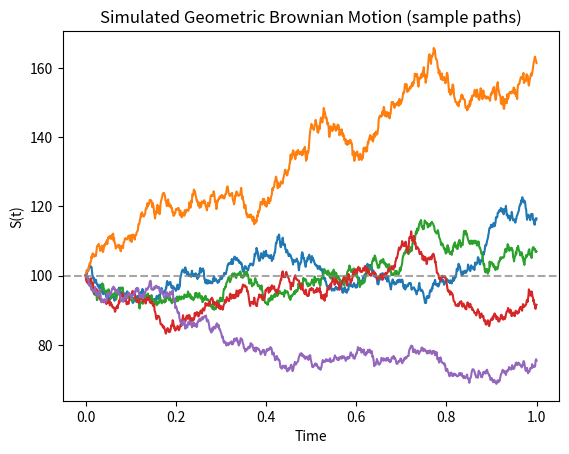
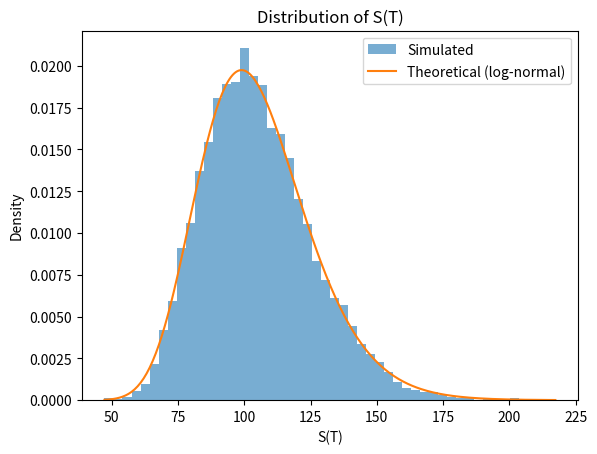

The matplotlib source for these figures, in order:
import numpy as np
import matplotlib.pyplot as plt


def simulate_geometric_brownian_motion(
    S0=100.0,
    mu=0.05,
    sigma=0.2,
    T=1.0,
    N=1000,
    paths=1,
    seed=None,
):
    """
    Simulate geometric Brownian motion (GBM) for asset price S_t.

    The process follows the SDE: dS_t = μ S_t dt + σ S_t dW_t
    with closed-form solution: S_t = S_0 exp((μ - σ²/2)t + σ W_t).

    Parameters
    ----------
    S0 : float
        Initial asset price at t=0
    mu : float
        Drift (expected return per unit time)
    sigma : float
        Volatility (standard deviation of returns per unit time)
    T : float
        Time horizon
    N : int
        Number of time steps
    paths : int
        Number of independent sample paths
    seed : int or None
        Random seed for reproducibility

    Returns
    -------
    t : ndarray
        Time grid of shape (N+1,)
    S : ndarray
        Simulated asset price paths of shape (paths, N+1)
    """

    if seed is not None:
        np.random.seed(seed)

    dt = T / N

    # Brownian increments ~ Normal(0, dt)
    dW = np.sqrt(dt) * np.random.randn(paths, N)

    # Cumulative Brownian motion W_t at each step
    W = np.cumsum(dW, axis=1)
    W = np.hstack((np.zeros((paths, 1)), W))

    # GBM: S_t = S_0 exp((μ - σ²/2)t + σ W_t)
    t = np.linspace(0, T, N + 1)
    drift = (mu - 0.5 * sigma**2) * t
    diffusion = sigma * W
    S = S0 * np.exp(drift + diffusion)

    return t, S


if __name__ == "__main__":

    # Simulation parameters (e.g. stock with 5% drift, 20% vol)
    S0 = 100.0
    mu = 0.05
    sigma = 0.2
    T = 1.0
    N = 1000
    paths = 10000

    t, S = simulate_geometric_brownian_motion(
        S0=S0, mu=mu, sigma=sigma, T=T, N=N, paths=paths, seed=42
    )

    S_T = S[:, -1]
    log_returns = np.log(S_T / S0)

    # Theoretical moments for GBM at T
    E_ST = S0 * np.exp(mu * T)
    Var_ST = S0**2 * np.exp(2 * mu * T) * (np.exp(sigma**2 * T) - 1)

    print("Geometric Brownian Motion simulation")
    print("  S0 = {}, μ = {}, σ = {}, T = {}".format(S0, mu, sigma, T))
    print("  E[S(T)]  (theory): {:.4f}".format(E_ST))
    print("  E[S(T)]  (sample): {:.4f}".format(np.mean(S_T)))
    print("  Var[S(T)] (theory): {:.4f}".format(Var_ST))
    print("  Var[S(T)] (sample): {:.4f}".format(np.var(S_T)))

    # -------- Plot 1: Sample price paths --------
    plt.figure()
    for i in range(5):
        plt.plot(t, S[i])
    plt.axhline(S0, color="gray", linestyle="--", alpha=0.7)
    plt.title("Simulated Geometric Brownian Motion (sample paths)")
    plt.xlabel("Time")
    plt.ylabel("S(t)")

    # -------- Plot 2: Distribution of S(T) --------
    plt.figure()
    plt.hist(S_T, bins=50, density=True, alpha=0.6, label="Simulated")
    x = np.linspace(S_T.min(), S_T.max(), 300)
    # Log-normal density for S_T (derived from GBM)
    log_mean = np.log(S0) + (mu - 0.5 * sigma**2) * T
    log_var = sigma**2 * T
    density = (1 / (x * np.sqrt(2 * np.pi * log_var))) * np.exp(
        -(np.log(x) - log_mean) ** 2 / (2 * log_var)
    )
    plt.plot(x, density, label="Theoretical (log-normal)")
    plt.title("Distribution of S(T)")
    plt.xlabel("S(T)")
    plt.ylabel("Density")
    plt.legend()

    plt.show()
